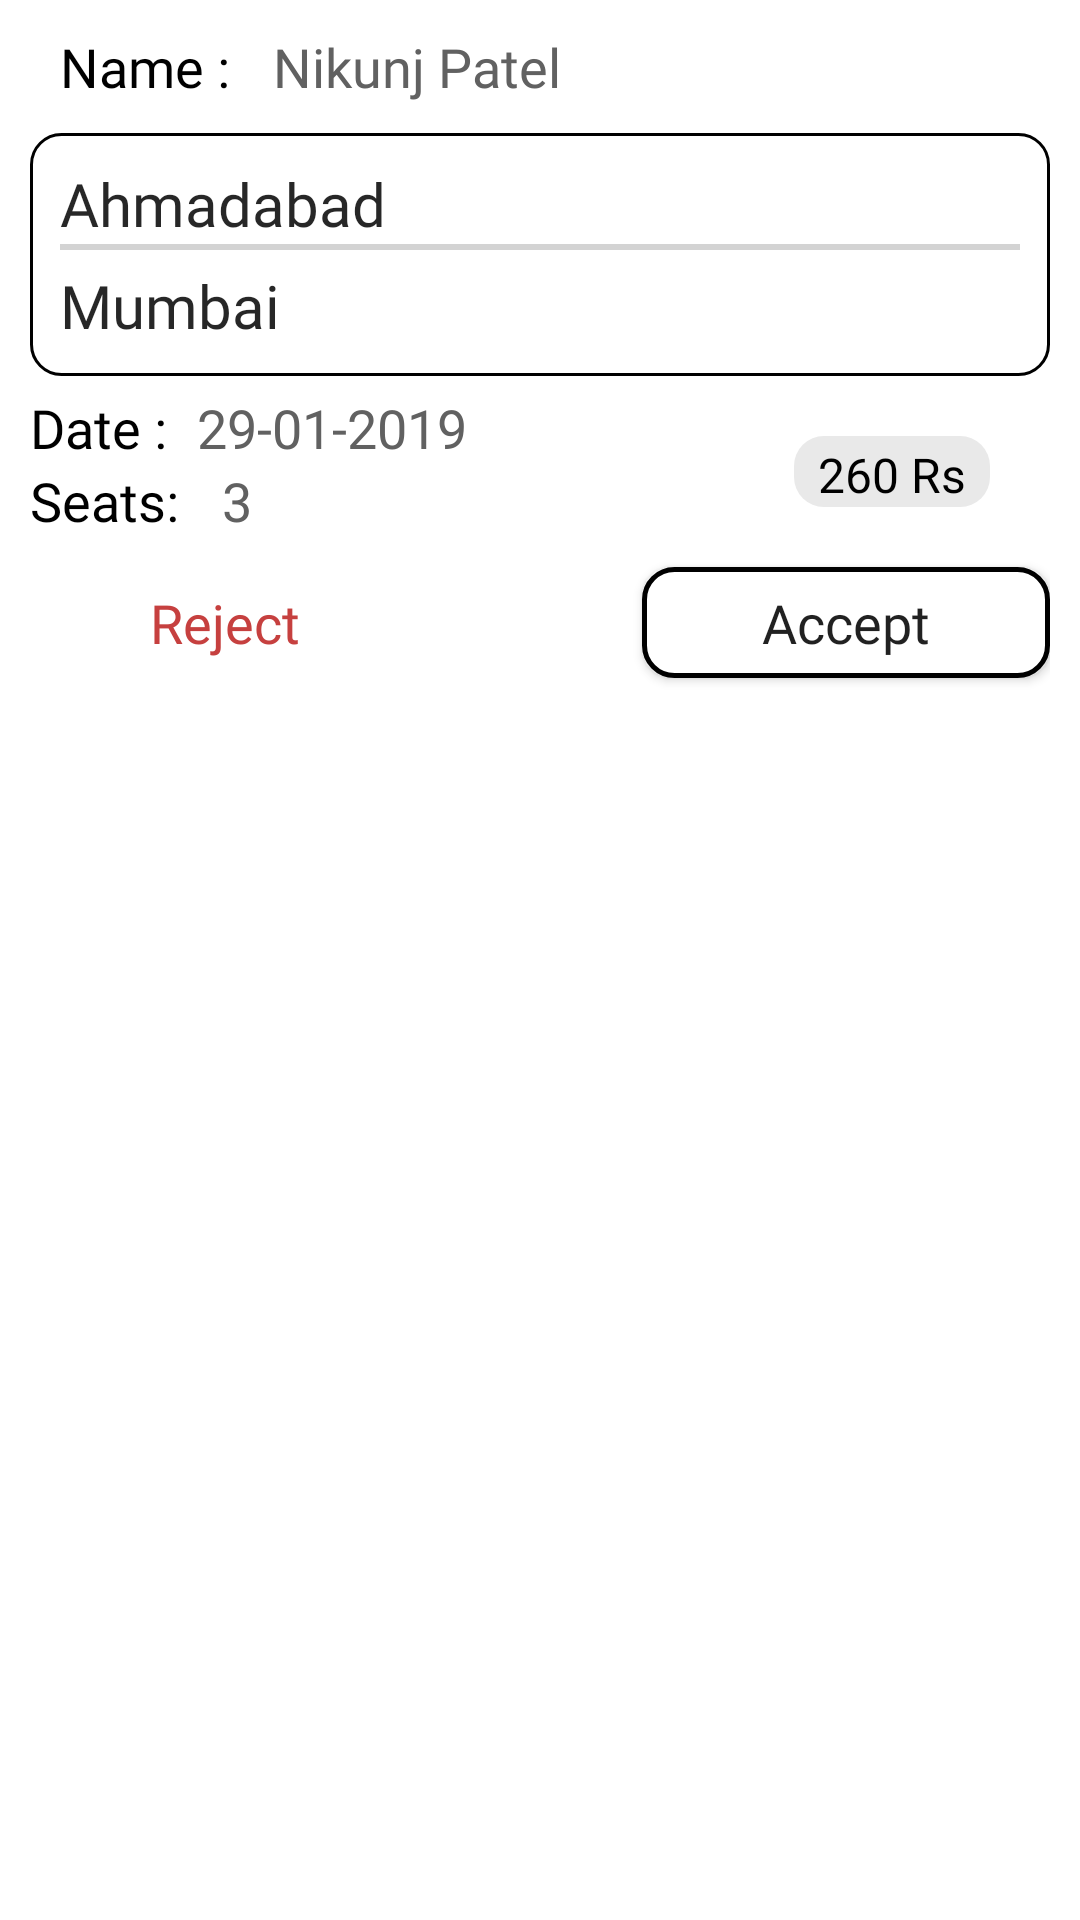

This screen was rendered from an Android layout file. Write that file and the resources it references.
<!-- AndroidManifest.xml: application theme Theme.ShareRide -->
<!-- res/layout/ride_request_item_layout.xml -->
<?xml version="1.0" encoding="utf-8"?>
<androidx.constraintlayout.widget.ConstraintLayout xmlns:android="http://schemas.android.com/apk/res/android"
    android:layout_width="match_parent"
    android:layout_height="wrap_content"
    android:padding="10dp"
    xmlns:app="http://schemas.android.com/apk/res-auto">

    <TextView
        android:id="@+id/name_title_text_view"
        android:layout_width="wrap_content"
        android:layout_height="wrap_content"
        app:layout_constraintStart_toStartOf="parent"
        app:layout_constraintTop_toTopOf="parent"
        android:text="Name : "
        android:textColor="@color/black"
        android:fontFamily="@font/poppins_medium"
        android:textSize="18sp"
        android:layout_marginStart="10dp"/>

    <TextView
        android:id="@+id/passenger_name_text_view"
        app:layout_constraintStart_toEndOf="@id/name_title_text_view"
        app:layout_constraintTop_toTopOf="parent"
        android:text="Nikunj Patel"
        style="@style/offerRideFieldValueTextView"/>

    <androidx.constraintlayout.widget.ConstraintLayout
        android:id="@+id/location_constraint_layout"
        android:layout_width="match_parent"
        android:layout_height="wrap_content"
        app:layout_constraintStart_toStartOf="parent"
        app:layout_constraintEnd_toEndOf="parent"
        android:layout_marginTop="10dp"
        app:layout_constraintTop_toBottomOf="@id/name_title_text_view"
        android:padding="10dp"
        android:background="@drawable/location_text_view_background">

        <TextView
            android:id="@+id/source_location_text_view"
            style="@style/offeredRideLocationTextView"
            android:text="Ahmadabad"
            app:layout_constraintEnd_toEndOf="parent"
            app:layout_constraintHorizontal_bias="0.0"
            app:layout_constraintStart_toStartOf="parent"
            app:layout_constraintTop_toTopOf="parent" />

        <androidx.constraintlayout.widget.ConstraintLayout
            android:id="@+id/horizontal_line"
            android:layout_width="0dp"
            android:layout_height="2dp"
            android:background="@color/colorGrey"
            app:layout_constraintStart_toStartOf="parent"
            app:layout_constraintEnd_toEndOf="parent"
            app:layout_constraintTop_toBottomOf="@id/source_location_text_view"/>

        <TextView
            android:id="@+id/destination_location_text_view"
            style="@style/offeredRideLocationTextView"
            android:text="Mumbai"
            android:layout_marginTop="5dp"
            app:layout_constraintEnd_toEndOf="parent"
            app:layout_constraintHorizontal_bias="0.0"
            app:layout_constraintStart_toStartOf="parent"
            app:layout_constraintTop_toBottomOf="@id/horizontal_line" />

    </androidx.constraintlayout.widget.ConstraintLayout>

    <TextView
        android:id="@+id/date_title_text_view"
        style="@style/offerRideTitleTextView"
        android:text="Date :"
        android:layout_marginTop="5dp"
        app:layout_constraintStart_toStartOf="parent"
        app:layout_constraintTop_toBottomOf="@id/location_constraint_layout"/>

    <TextView
        android:id="@+id/date_value_text_view"
        style="@style/offerRideFieldValueTextView"
        android:text="29-01-2019"
        android:layout_marginTop="5dp"
        app:layout_constraintStart_toEndOf="@id/date_title_text_view"
        app:layout_constraintTop_toBottomOf="@id/location_constraint_layout"/>

    <TextView
        android:id="@+id/seats_title_text_view"
        style="@style/offerRideTitleTextView"
        app:layout_constraintStart_toStartOf="parent"
        app:layout_constraintTop_toBottomOf="@id/date_title_text_view"
        android:text="Seats: "/>

    <TextView
        android:id="@+id/seats_value_text_view"
        style="@style/offerRideFieldValueTextView"
        app:layout_constraintStart_toEndOf="@id/seats_title_text_view"
        app:layout_constraintTop_toBottomOf="@id/date_title_text_view"
        android:text="3"/>

    <TextView
        android:id="@+id/cost_value_textView"
        android:layout_width="wrap_content"
        android:layout_height="wrap_content"
        android:layout_marginTop="20dp"
        android:layout_marginEnd="20dp"
        android:background="@drawable/price_background_text_view"
        android:paddingStart="8dp"
        android:paddingTop="2dp"
        android:paddingEnd="8dp"
        android:text="260 Rs"
        android:textColor="@color/black"
        android:textSize="16sp"
        app:layout_constraintEnd_toEndOf="parent"
        app:layout_constraintTop_toBottomOf="@id/location_constraint_layout" />

    <androidx.appcompat.widget.AppCompatButton
        android:id="@+id/reject_button"
        android:layout_width="wrap_content"
        android:layout_height="37dp"
        app:layout_constraintStart_toStartOf="parent"
        app:layout_constraintTop_toBottomOf="@id/seats_title_text_view"
        style="@style/Cancel_button_style"
        android:paddingHorizontal="40dp"
        android:text="Reject"
        android:layout_marginTop="10dp"/>

    <androidx.appcompat.widget.AppCompatButton
        android:id="@+id/accept_button"
        android:layout_width="wrap_content"
        android:layout_height="37dp"
        app:layout_constraintEnd_toEndOf="parent"
        app:layout_constraintTop_toBottomOf="@id/seats_title_text_view"
        style="@style/Positive_button_style"
        android:paddingHorizontal="40dp"
        android:text="Accept"
        android:layout_marginTop="10dp"/>

</androidx.constraintlayout.widget.ConstraintLayout>
<!-- resources referenced by this layout -->
<resources>
  <color name="black">#FF000000</color>
  <color name="colorGrey">#D3D3D3</color>
  <!-- drawable location_text_view_background (drawable) -->
  <?xml version="1.0" encoding="utf-8"?>
  <selector xmlns:android="http://schemas.android.com/apk/res/android">
      <item>
          <shape android:shape="rectangle">
              <corners android:radius="10dp"/>
              <stroke android:color="@color/black"
                  android:width="1dp"/>
          </shape>
      </item>
  </selector>
  <!-- drawable price_background_text_view (drawable) -->
  <?xml version="1.0" encoding="utf-8"?>
  <selector xmlns:android="http://schemas.android.com/apk/res/android">
      <item>
          <shape android:shape="rectangle">
              <corners android:radius="10dp"/>
              <solid android:color="@color/colorLightGrey"/>
          </shape>
      </item>
  </selector>
  <style name="Cancel_button_style">
          <item name="android:layout_width">150dp</item>
          <item name="android:layout_height">wrap_content</item>
          <item name="android:textSize">18sp</item>
          <item name="android:textColor">@color/colorButtonCancelText</item>
          <item name="android:textAllCaps">false</item>
          <item name="android:background">@drawable/background_ripple_cancle_button</item>
      </style>
  <style name="Positive_button_style">
          <item name="android:layout_width">150dp</item>
          <item name="android:layout_height">wrap_content</item>
          <item name="android:textSize">18sp</item>
          <item name="android:textAllCaps">false</item>
          <item name="android:background">@drawable/background_ripple_button_apply</item>
      </style>
  <style name="offerRideFieldValueTextView">
          <item name="android:layout_width">wrap_content</item>
          <item name="android:layout_height">wrap_content</item>
          <item name="android:textSize">18sp</item>
          <item name="android:fontFamily">@font/poppins_medium</item>
          <item name="android:textColor">@color/colorExtraDarkGrey</item>
          <item name="android:layout_marginStart">10dp</item>
      </style>
  <style name="offerRideTitleTextView">
          <item name="android:layout_width">wrap_content</item>
          <item name="android:layout_height">wrap_content</item>
          <item name="android:textColor">@color/black</item>
          <item name="android:fontFamily">@font/poppins_medium</item>
          <item name="android:textSize">18sp</item>
      </style>
  <style name="offeredRideLocationTextView">
          <item name="android:layout_width">wrap_content</item>
          <item name="android:layout_height">wrap_content</item>
          <item name="android:textColor">@color/black</item>
          <item name="android:textSize">20sp</item>
          <item name="android:fontFamily">@font/poppins_medium</item>
          <item name="android:ellipsize">marquee</item>
          <item name="android:scrollHorizontally">true</item>
          <item name="android:alpha">0.85</item>
      </style>
  <color name="colorLightGrey">#E9E9E9</color>
  <color name="colorButtonCancelText">#C6403F</color>
  <!-- drawable background_ripple_button_apply (drawable) -->
  <?xml version="1.0" encoding="utf-8"?>
  <ripple xmlns:android="http://schemas.android.com/apk/res/android" android:color="@color/colorButtonApplyRipple">
      <item>
          <shape android:shape="rectangle">
              <solid android:color="@color/colorText"/>
              <stroke android:color="@android:color/black" android:width="1.5dp"/>
              <corners android:radius="10dp"/>
          </shape>
      </item>
  </ripple>
  <color name="colorExtraDarkGrey">#616161</color>
  <color name="colorPrimary">#42A5F5</color>
  <color name="white">#FFFFFFFF</color>
  <color name="teal_200">#FF03DAC5</color>
  <color name="teal_700">#FF018786</color>
  <color name="colorButtonApplyRipple">#DADADA</color>
  <color name="colorText">#FFFFFFFF</color>
</resources>
